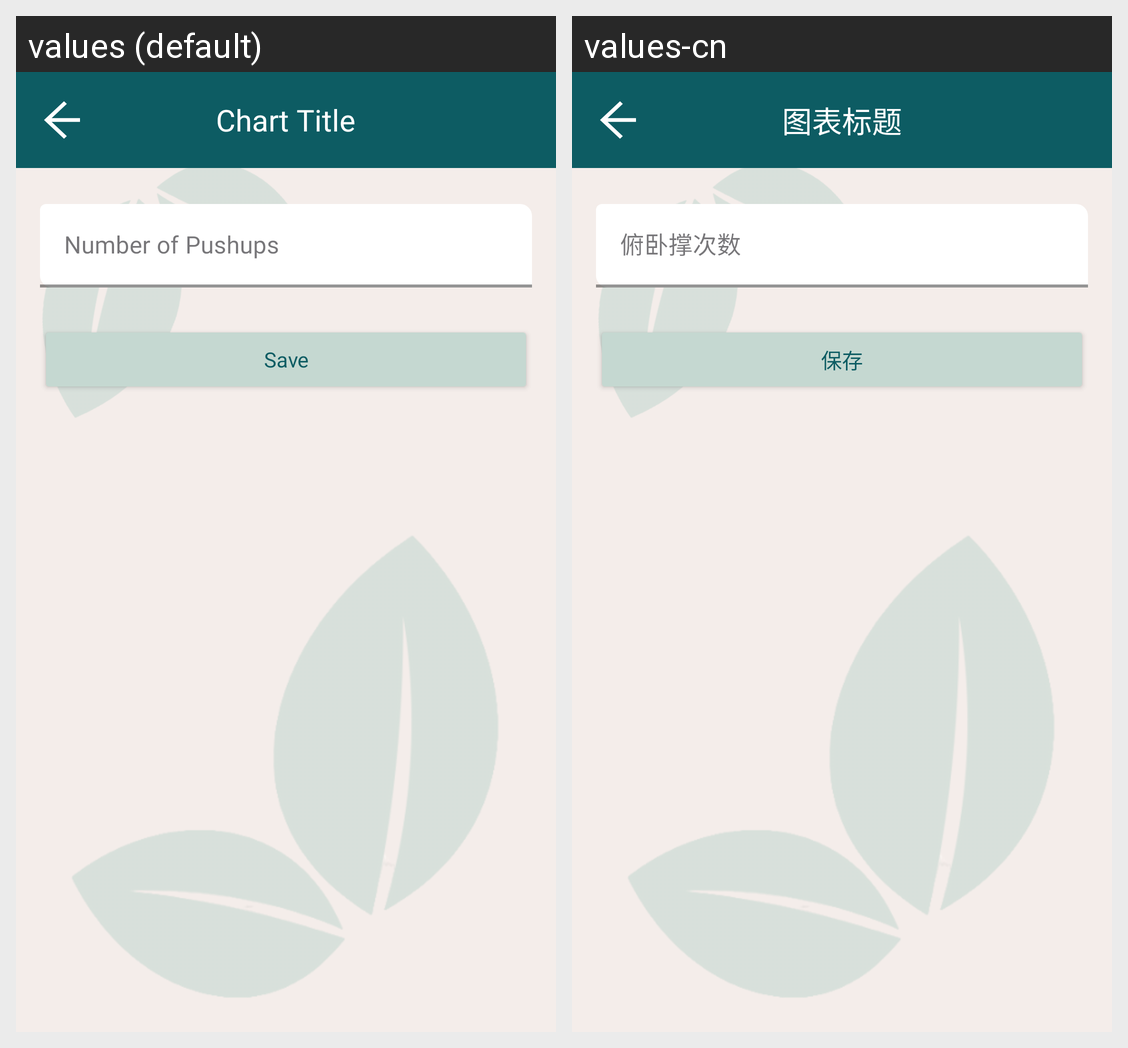

The Android screen above is rendered under two locales of the same app. Produce the string resources it draws, with the default and per-locale values.
Android screen res/layout/activity_datainput.xml rendered under 2 locales, left to right: values (default), values-cn. Device: Nexus 5 (rendered at 1080×1920; each locale shown at half size, 540×960, under a caption strip naming it); theme Theme.P04_Team4.
Strings drawn on this screen, with the default value and each locale's value (text and hints the layout hard-codes, and strings that could not be matched under every locale, appear in the picture but are not listed):

Chart_Title
  values: Chart Title
  values-cn: 图表标题

Number_of_Pushups
  values: Number of Pushups
  values-cn: 俯卧撑次数

Save
  values: Save
  values-cn: 保存
